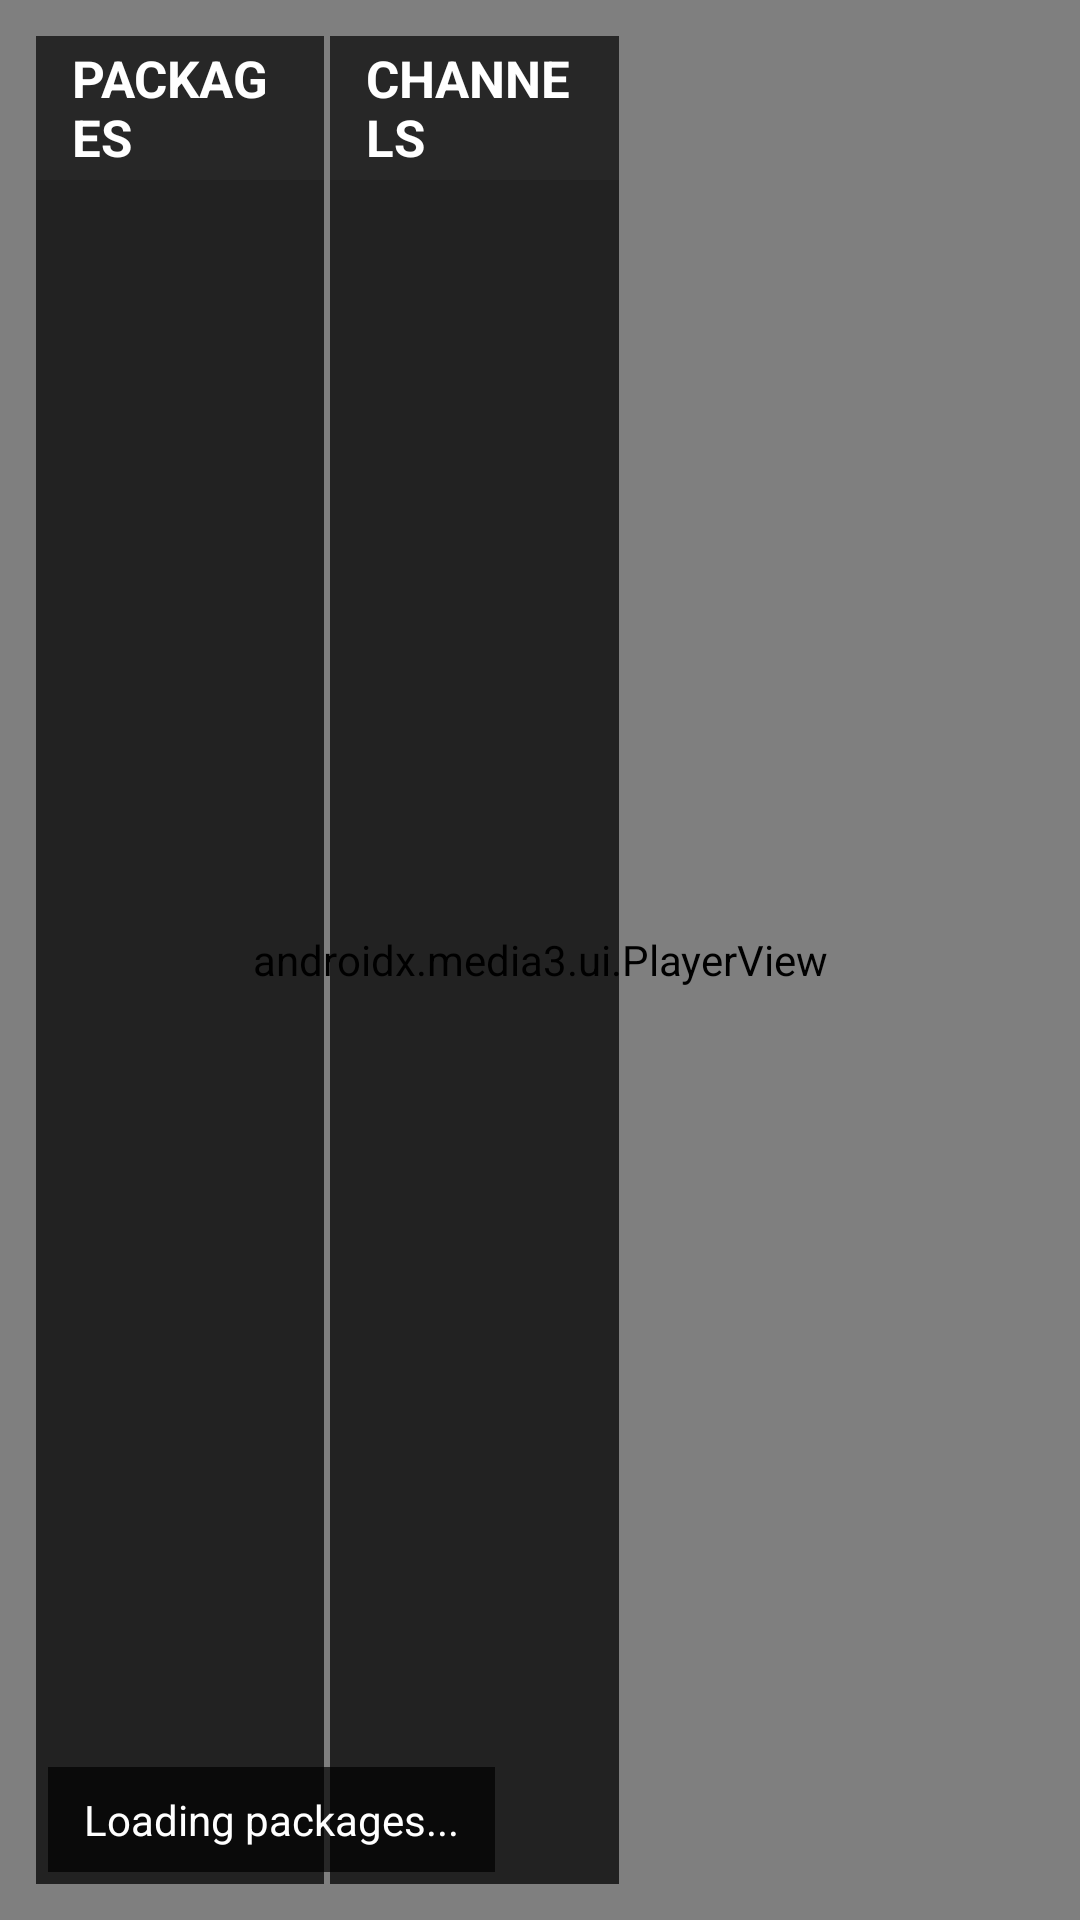

The Android layout XML behind this screen, and the referenced resources:
<!-- AndroidManifest.xml: application theme Theme.GalaxyTv -->
<!-- res/layout/activity_channels.xml -->
<?xml version="1.0" encoding="utf-8"?>
<FrameLayout xmlns:android="http://schemas.android.com/apk/res/android"
    xmlns:app="http://schemas.android.com/apk/res-auto"
    android:layout_width="match_parent"
    android:layout_height="match_parent"
    android:background="#000000">

    <androidx.media3.ui.PlayerView
        android:id="@+id/channelsVideoView"
        android:layout_width="match_parent"
        android:layout_height="match_parent"
        app:show_buffering="when_playing"
        app:use_controller="true" />

    <LinearLayout
        android:id="@+id/channelPanels"
        android:layout_width="match_parent"
        android:layout_height="match_parent"
        android:layout_gravity="start"
        android:layoutDirection="ltr"
        android:orientation="horizontal"
        android:paddingStart="12dp"
        android:paddingTop="12dp"
        android:paddingBottom="12dp">

        <LinearLayout
            android:layout_width="0dp"
            android:layout_height="match_parent"
            android:layout_marginEnd="2dp"
            android:layout_weight="0.28"
            android:background="#B0000000"
            android:orientation="vertical">

            <TextView
                android:id="@+id/packagePaneTitle"
                android:layout_width="match_parent"
                android:layout_height="48dp"
                android:gravity="center_vertical"
                android:paddingHorizontal="12dp"
                android:text="PACKAGES"
                android:textColor="#FFFFFF"
                android:textSize="17sp"
                android:textStyle="bold" />

            <ListView
                android:id="@+id/litePackageList"
                android:layout_width="match_parent"
                android:layout_height="0dp"
                android:layout_weight="1"
                android:background="#22000000"
                android:choiceMode="singleChoice"
                android:divider="#44FFFFFF"
                android:dividerHeight="1dp"
                android:focusable="true"
                android:focusableInTouchMode="true"
                android:nextFocusRight="@id/liteChannelList"
                android:listSelector="@drawable/channel_list_selector" />
        </LinearLayout>

        <LinearLayout
            android:layout_width="0dp"
            android:layout_height="match_parent"
            android:layout_marginEnd="2dp"
            android:layout_weight="0.28"
            android:background="#B0000000"
            android:orientation="vertical">

            <TextView
                android:layout_width="match_parent"
                android:layout_height="48dp"
                android:gravity="center_vertical"
                android:paddingHorizontal="12dp"
                android:text="CHANNELS"
                android:textColor="#FFFFFF"
                android:textSize="17sp"
                android:textStyle="bold" />

            <ListView
                android:id="@+id/liteChannelList"
                android:layout_width="match_parent"
                android:layout_height="0dp"
                android:layout_weight="1"
                android:background="#22000000"
                android:choiceMode="singleChoice"
                android:divider="#44FFFFFF"
                android:dividerHeight="1dp"
                android:focusable="true"
                android:focusableInTouchMode="true"
                android:nextFocusLeft="@id/litePackageList"
                android:listSelector="@drawable/channel_list_selector" />
        </LinearLayout>

        <Space
            android:layout_width="0dp"
            android:layout_height="match_parent"
            android:layout_weight="0.44" />
    </LinearLayout>

    <TextView
        android:id="@+id/channelStatus"
        android:layout_width="wrap_content"
        android:layout_height="wrap_content"
        android:layout_gravity="bottom|start"
        android:layout_margin="16dp"
        android:background="#B0000000"
        android:paddingHorizontal="12dp"
        android:paddingVertical="8dp"
        android:text="Loading packages..."
        android:textColor="#FFFFFF"
        android:textSize="14sp" />

</FrameLayout>
<!-- resources referenced by this layout -->
<resources>
  <!-- drawable channel_list_selector (drawable) -->
  <?xml version="1.0" encoding="utf-8"?>
  <selector xmlns:android="http://schemas.android.com/apk/res/android">
      <item android:state_focused="true">
          <shape android:shape="rectangle">
              <solid android:color="#553A194D" />
              <stroke android:width="2dp" android:color="#FFC26D" />
          </shape>
      </item>
      <item android:state_activated="true">
          <shape android:shape="rectangle">
              <solid android:color="#664A260C" />
          </shape>
      </item>
      <item>
          <shape android:shape="rectangle">
              <solid android:color="#22000000" />
          </shape>
      </item>
  </selector>
  <style name="Theme.GalaxyTv" parent="Theme.MaterialComponents.DayNight.NoActionBar">
          <item name="colorPrimary">@color/primary</item>
          <item name="colorPrimaryVariant">@color/primary_dark</item>
          <item name="colorSecondary">@color/accent</item>
          <item name="android:statusBarColor">@color/primary_dark</item>
          <item name="android:navigationBarColor">@color/primary_dark</item>
          <item name="android:windowBackground">@color/background</item>
      </style>
  <color name="primary">#0F172A</color>
  <color name="primary_dark">#020817</color>
  <color name="accent">#38BDF8</color>
  <color name="background">#020817</color>
</resources>
